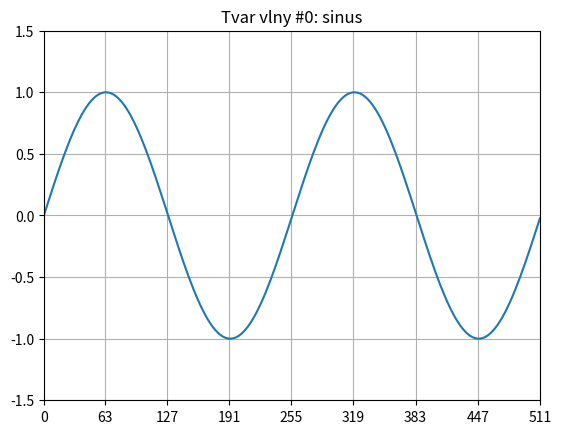
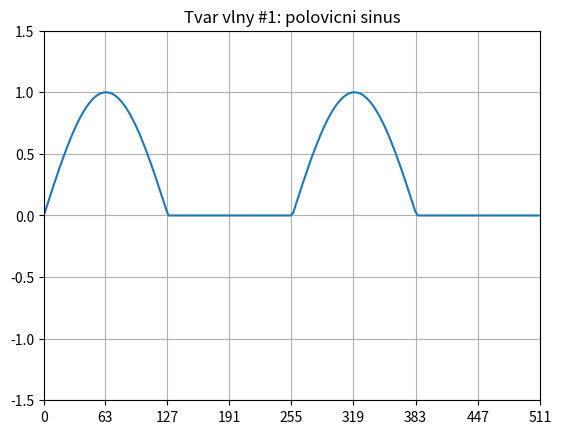
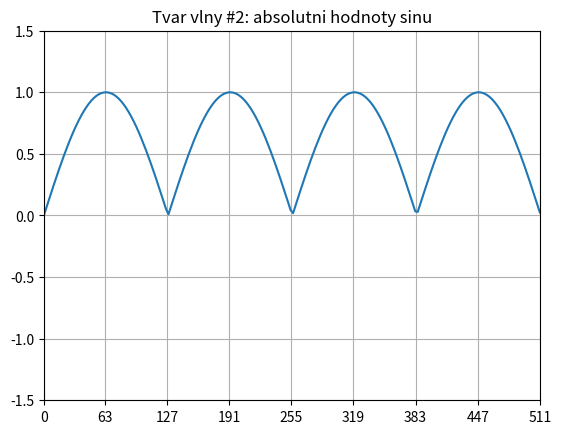
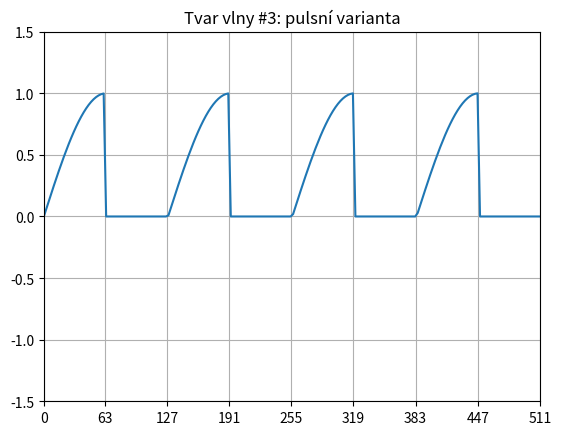
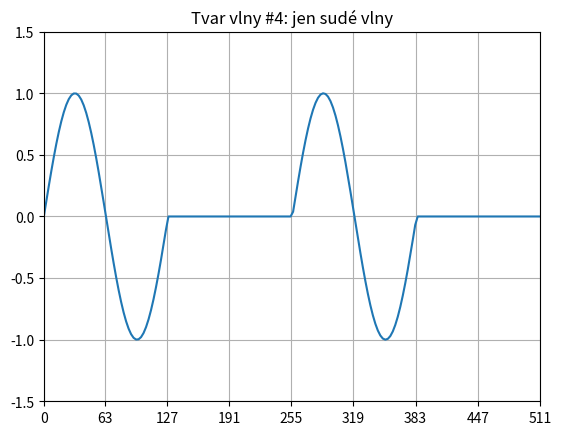
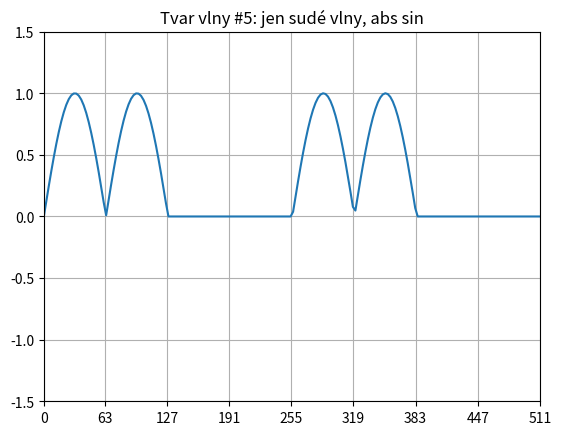
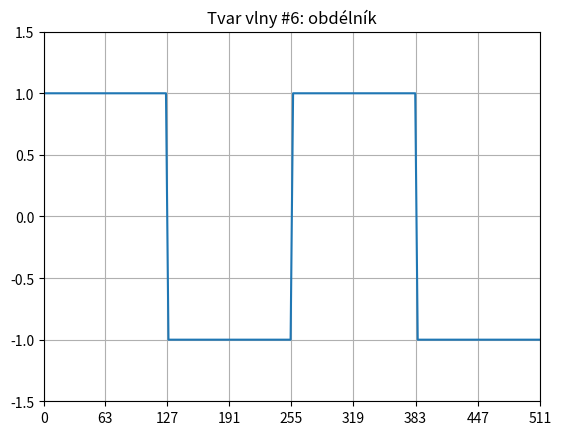

Reproduce these figures in Python, in order.
#
#  (C) Copyright 2025  Pavel Tisnovsky
#
#  All rights reserved. This program and the accompanying materials
#  are made available under the terms of the Eclipse Public License v1.0
#  which accompanies this distribution, and is available at
#  http://www.eclipse.org/legal/epl-v10.html
#
#  Contributors:
#      Pavel Tisnovsky
#

from scipy import signal

import matplotlib.pyplot as plt
import numpy as np


def plot(x, y, filename, title):
    # nastaveni os
    plt.xticks(ticks=np.floor(np.linspace(0, 511, 9)))
    plt.yticks(ticks=np.linspace(-1.5, 1.5, 7))
    plt.xlim([0, 511])
    plt.ylim([-1.5, 1.5])

    # vykresleni
    plt.plot(x, y)

    # mrizka a dalsi parametry grafu
    plt.grid()
    plt.title(title)

    # ulozeni na disk
    plt.savefig(filename)

    # zobrazeni
    plt.show()

    plt.clf()


# prubeh vlny
x = np.linspace(0, 511, 200)
y = np.sin(x * 2 * np.pi / 256.0)
plot(x, y, "waveform_0.png", "Tvar vlny #0: sinus")

# vynulovat zaporne hodnoty
y[y < 0] = 0
plot(x, y, "waveform_1.png", "Tvar vlny #1: polovicni sinus")

y = np.abs(np.sin(x * 2 * np.pi / 256.0))
plot(x, y, "waveform_2.png", "Tvar vlny #2: absolutni hodnoty sinu")

y = np.abs(np.sin(x * 2 * np.pi / 256.0))
y2 = signal.square(4 * np.pi / 256.0 * x)
y3 = y * y2
y3[y3 < 0] = 0
plot(x, y3, "waveform_3.png", "Tvar vlny #3: pulsní varianta")

y = np.sin(x * 4 * np.pi / 256.0)
y2 = signal.square(2 * np.pi / 256.0 * x)
y2[y2 < 0] = 0
y3 = y * y2
plot(x, y3, "waveform_4.png", "Tvar vlny #4: jen sudé vlny")

y = np.abs(np.sin(x * 4 * np.pi / 256.0))
y2 = signal.square(2 * np.pi / 256.0 * x)
y2[y2 < 0] = 0
y3 = y * y2
plot(x, y3, "waveform_5.png", "Tvar vlny #5: jen sudé vlny, abs sin")

y = signal.square(2 * np.pi / 256.0 * x)
plot(x, y, "waveform_6.png", "Tvar vlny #6: obdélník")
